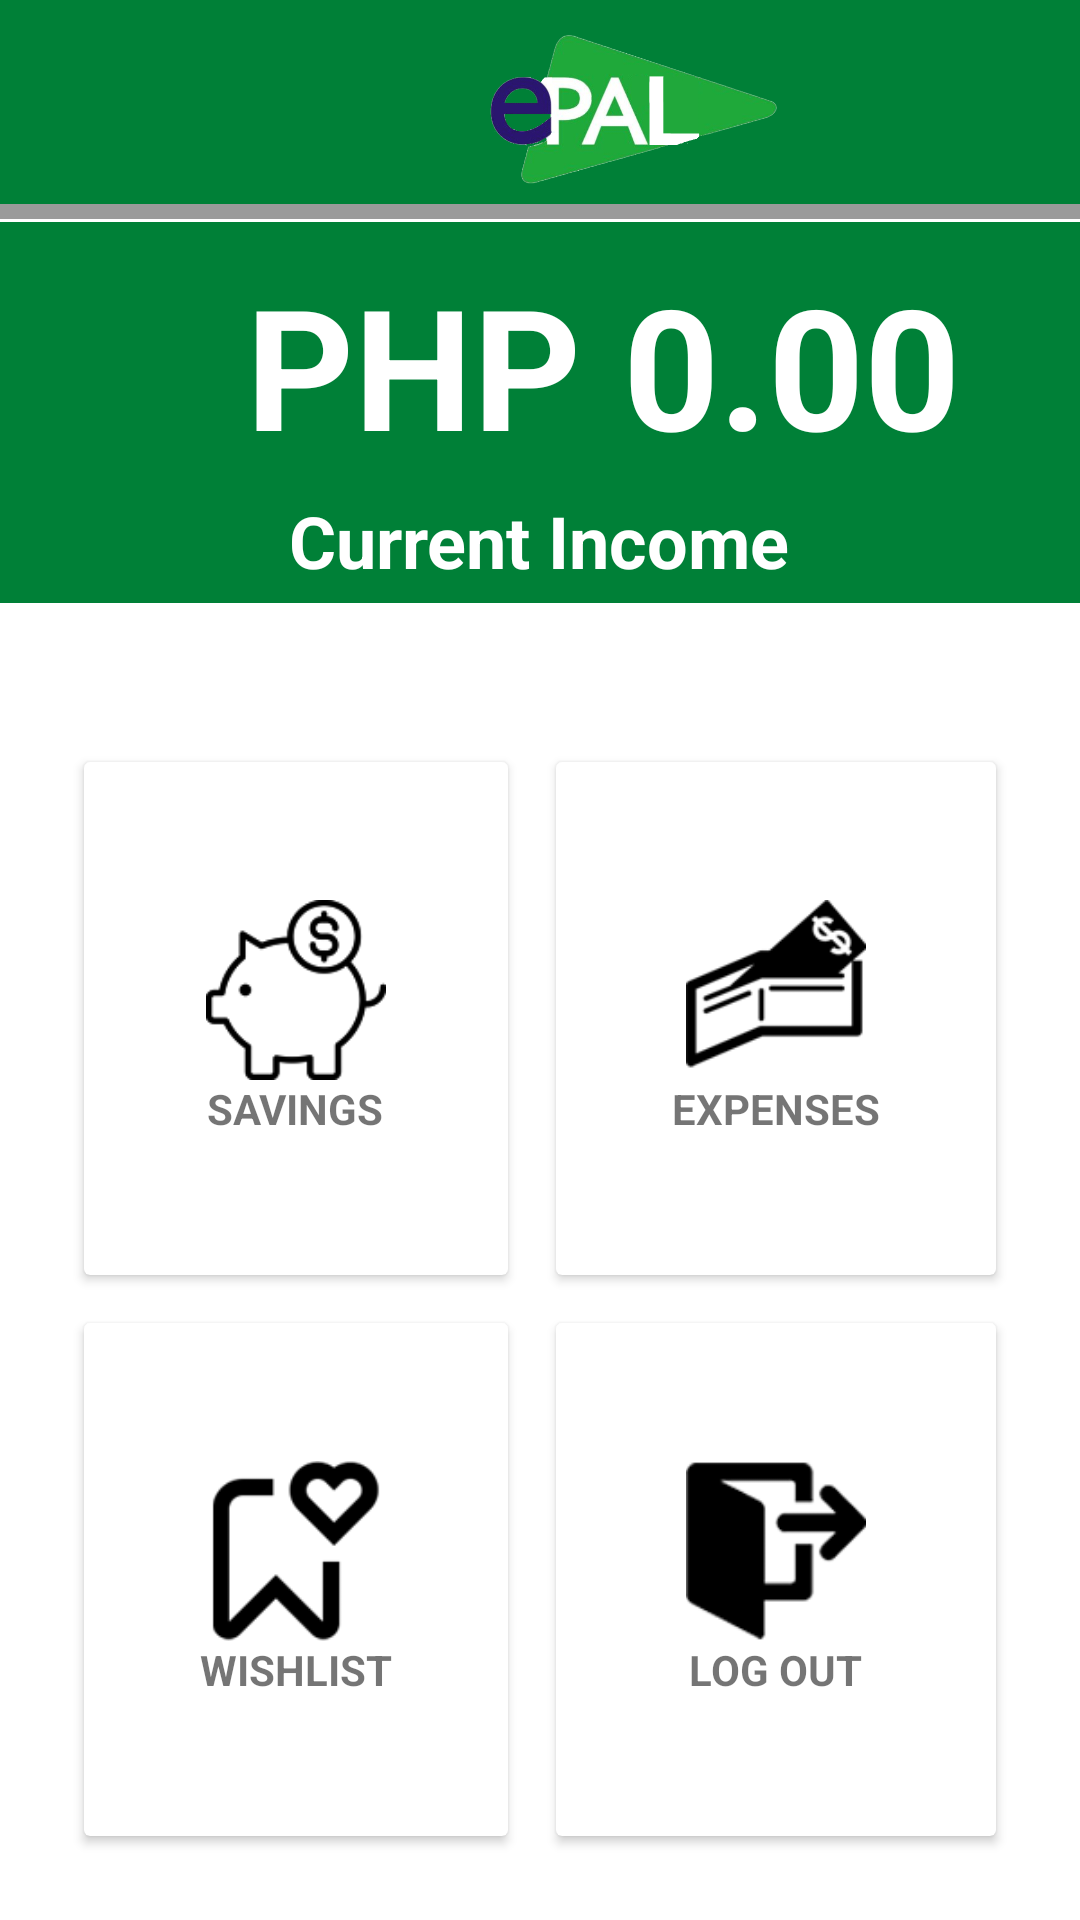

This screen was rendered from an Android layout file. Write that file and the resources it references.
<!-- AndroidManifest.xml: application theme Theme.EPAL -->
<!-- res/layout/activity_main.xml -->
<?xml version="1.0" encoding="utf-8"?>
<RelativeLayout xmlns:android="http://schemas.android.com/apk/res/android"
    xmlns:app="http://schemas.android.com/apk/res-auto"
    xmlns:tools="http://schemas.android.com/tools"
    android:layout_width="match_parent"
    android:layout_height="match_parent"

    tools:context=".MainActivity">

    <TextView
        android:id="@+id/design1"
        android:layout_width="match_parent"
        android:layout_height="70dp"
        android:layout_alignParentStart="true"
        android:layout_alignParentTop="true"
        android:layout_centerHorizontal="true"
        android:layout_marginStart="0dp"
        android:layout_marginTop="0dp"
        android:background="#008037"
        app:layout_constraintEnd_toEndOf="parent"
        app:layout_constraintStart_toStartOf="parent"
        app:layout_constraintTop_toTopOf="parent" />

    <ImageView
        android:id="@+id/imageView"
        android:layout_width="98dp"
        android:layout_height="76dp"
        android:layout_alignParentStart="true"
        android:layout_alignParentTop="true"
        android:layout_centerHorizontal="true"
        android:layout_marginStart="162dp"
        android:layout_marginTop="-1dp"
        app:layout_constraintBottom_toBottomOf="@+id/design1"
        app:layout_constraintEnd_toEndOf="parent"
        app:layout_constraintHorizontal_bias="0.498"
        app:layout_constraintStart_toStartOf="parent"
        app:layout_constraintTop_toTopOf="@+id/design1"
        app:srcCompat="@drawable/logo1" />

    <TextView
        android:id="@+id/blackbar"
        android:layout_width="421dp"
        android:layout_height="5dp"
        android:layout_alignParentStart="true"
        android:layout_alignParentTop="true"
        android:layout_marginStart="-2dp"
        android:layout_marginTop="68dp"
        android:background="#9A9A9A"
        app:layout_constraintEnd_toEndOf="parent"
        app:layout_constraintHorizontal_bias="0.498"
        app:layout_constraintStart_toStartOf="parent"
        app:layout_constraintTop_toBottomOf="@+id/design1" />

    <TextView
        android:id="@+id/MainSave"
        android:layout_width="422dp"
        android:layout_height="127dp"
        android:layout_alignParentStart="true"
        android:layout_alignParentTop="true"
        android:layout_alignParentEnd="true"
        android:layout_marginStart="-8dp"
        android:layout_marginTop="74dp"
        android:layout_marginEnd="-3dp"
        android:background="#008037"
        app:layout_constraintEnd_toEndOf="parent"
        app:layout_constraintHorizontal_bias="0.636"
        app:layout_constraintStart_toStartOf="parent"
        app:layout_constraintTop_toBottomOf="@+id/blackbar" />

    <TextView
        android:id="@+id/textView4"
        android:layout_width="wrap_content"
        android:layout_height="wrap_content"
        android:layout_alignBottom="@+id/MainSave"
        android:layout_alignParentStart="true"
        android:layout_centerHorizontal="true"
        android:layout_marginStart="82dp"
        android:layout_marginTop="8dp"
        android:layout_marginBottom="42dp"
        android:text="PHP 0.00"
        android:textColor="#FFFFFF"
        android:textSize="56sp"
        android:textStyle="bold"
        app:layout_constraintEnd_toEndOf="parent"
        app:layout_constraintHorizontal_bias="0.497"
        app:layout_constraintStart_toStartOf="parent"
        app:layout_constraintTop_toBottomOf="@+id/blackbar" />

    <TextView
        android:id="@+id/textView5"
        android:layout_width="wrap_content"
        android:layout_height="wrap_content"
        android:layout_alignParentTop="true"
        android:layout_centerHorizontal="true"
        android:layout_marginTop="164dp"
        android:text="Current Income"
        android:textColor="#FFFFFF"
        android:textSize="24sp"
        android:textStyle="bold"
        app:layout_constraintBottom_toBottomOf="@+id/MainSave"
        app:layout_constraintEnd_toEndOf="parent"
        app:layout_constraintStart_toStartOf="parent"
        app:layout_constraintTop_toBottomOf="@+id/textView4" />

    <androidx.coordinatorlayout.widget.CoordinatorLayout
        android:id="@+id/coordinator"
        android:layout_width="363dp"
        android:layout_height="440dp"
        android:layout_below="@+id/MainSave"
        android:layout_centerHorizontal="true"
        android:layout_marginTop="35dp"
        app:layout_constraintBottom_toBottomOf="parent"
        app:layout_constraintEnd_toEndOf="parent"
        app:layout_constraintStart_toStartOf="parent"
        app:layout_constraintTop_toBottomOf="@+id/MainSave">

        <GridLayout
            android:layout_width="match_parent"
            android:layout_height="match_parent"
            android:layout_marginLeft="20dp"
            android:layout_marginTop="10dp"
            android:layout_marginRight="20dp"
            android:layout_marginBottom="20dp"
            android:columnCount="2"
            android:rowCount="2">

            <androidx.cardview.widget.CardView
                android:id="@+id/SavingsCardView"
                android:layout_width="wrap_content"
                android:layout_height="wrap_content"
                android:layout_row="0"
                android:layout_rowWeight="1"
                android:layout_column="0"
                android:layout_columnWeight="1"
                android:layout_gravity="fill"
                android:layout_margin="8dp"
                android:background="#ffff">

                <LinearLayout
                    android:layout_width="wrap_content"
                    android:layout_height="wrap_content"
                    android:layout_gravity="center_vertical|center_horizontal"
                    android:gravity="center"
                    android:orientation="vertical">


                    <ImageView
                        android:layout_width="60dp"
                        android:layout_height="60dp"
                        android:src="@drawable/savings1" />

                    <TextView
                        android:layout_width="wrap_content"
                        android:layout_height="wrap_content"
                        android:gravity="center"
                        android:text="SAVINGS"
                        android:textStyle="bold" />
                </LinearLayout>
            </androidx.cardview.widget.CardView>

            <androidx.cardview.widget.CardView
                android:id="@+id/ExpensesCardView"
                android:layout_width="wrap_content"
                android:layout_height="wrap_content"
                android:layout_row="0"
                android:layout_rowWeight="1"
                android:layout_column="1"
                android:layout_columnWeight="1"
                android:layout_gravity="fill"
                android:layout_margin="8dp"
                android:background="#ffff">

                <LinearLayout
                    android:layout_width="wrap_content"
                    android:layout_height="wrap_content"
                    android:layout_gravity="center_vertical|center_horizontal"
                    android:gravity="center"
                    android:orientation="vertical">

                    <ImageView
                        android:layout_width="60dp"
                        android:layout_height="60dp"
                        android:src="@drawable/expenses1" />

                    <TextView
                        android:layout_width="wrap_content"
                        android:layout_height="wrap_content"
                        android:gravity="center"
                        android:text="EXPENSES"
                        android:textStyle="bold" />
                </LinearLayout>
            </androidx.cardview.widget.CardView>

            <androidx.cardview.widget.CardView
                android:id="@+id/WishlistCardView"
                android:layout_width="wrap_content"
                android:layout_height="wrap_content"
                android:layout_row="1"
                android:layout_rowWeight="1"
                android:layout_column="0"
                android:layout_columnWeight="1"
                android:layout_gravity="fill"
                android:layout_margin="8dp"
                android:background="#ffff">

                <LinearLayout
                    android:layout_width="wrap_content"
                    android:layout_height="wrap_content"
                    android:layout_gravity="center_vertical|center_horizontal"
                    android:gravity="center"
                    android:orientation="vertical">>

                    <ImageView
                        android:layout_width="60dp"
                        android:layout_height="60dp"
                        android:src="@drawable/wishlist1" />

                    <TextView
                        android:layout_width="wrap_content"
                        android:layout_height="wrap_content"
                        android:gravity="center"
                        android:text="WISHLIST"
                        android:textStyle="bold" />
                </LinearLayout>
            </androidx.cardview.widget.CardView>

            <androidx.cardview.widget.CardView
                android:id="@+id/ExitCardView"
                android:layout_width="wrap_content"
                android:layout_height="wrap_content"
                android:layout_row="1"
                android:layout_rowWeight="1"
                android:layout_column="1"
                android:layout_columnWeight="1"
                android:layout_gravity="fill"
                android:layout_margin="8dp"
                android:background="#ffff">

                <LinearLayout
                    android:layout_width="wrap_content"
                    android:layout_height="wrap_content"
                    android:layout_gravity="center_vertical|center_horizontal"
                    android:gravity="center"
                    android:orientation="vertical">


                    <ImageView
                        android:layout_width="60dp"
                        android:layout_height="60dp"
                        android:src="@drawable/logout1" />

                    <TextView
                        android:layout_width="wrap_content"
                        android:layout_height="wrap_content"
                        android:gravity="center"
                        android:text="LOG OUT"
                        android:textStyle="bold" />
                </LinearLayout>
            </androidx.cardview.widget.CardView>


        </GridLayout>


    </androidx.coordinatorlayout.widget.CoordinatorLayout>


</RelativeLayout>
<!-- resources referenced by this layout -->
<resources>
  <!-- drawable expenses1: png bitmap (drawable-v24, 3994 bytes) -->
  <!-- drawable logo1: png bitmap (drawable, 88621 bytes) -->
  <!-- drawable logout1: png bitmap (drawable-v24, 7942 bytes) -->
  <!-- drawable savings1: png bitmap (drawable-v24, 4448 bytes) -->
  <!-- drawable wishlist1: png bitmap (drawable-v24, 3641 bytes) -->
  <style name="Theme.EPAL" parent="Theme.MaterialComponents.DayNight.NoActionBar">
          
          <item name="colorPrimary">@color/purple_500</item>
          <item name="colorPrimaryVariant">@color/purple_700</item>
          <item name="colorOnPrimary">@color/white</item>
          
          <item name="colorSecondary">@color/teal_200</item>
          <item name="colorSecondaryVariant">@color/teal_700</item>
          <item name="colorOnSecondary">@color/black</item>
          
          <item name="android:statusBarColor" tools:targetApi="l">?attr/colorPrimaryVariant</item>
          
      </style>
  <!-- not gathered from this repository: default colours our renderer supplied (Android Studio template values) -->
  <color name="purple_500">#FF6200EE</color>
  <color name="purple_700">#FF3700B3</color>
  <color name="teal_200">#FF03DAC5</color>
  <color name="teal_700">#FF018786</color>
  <color name="black">#FF000000</color>
  <color name="white">#FFFFFFFF</color>
</resources>
